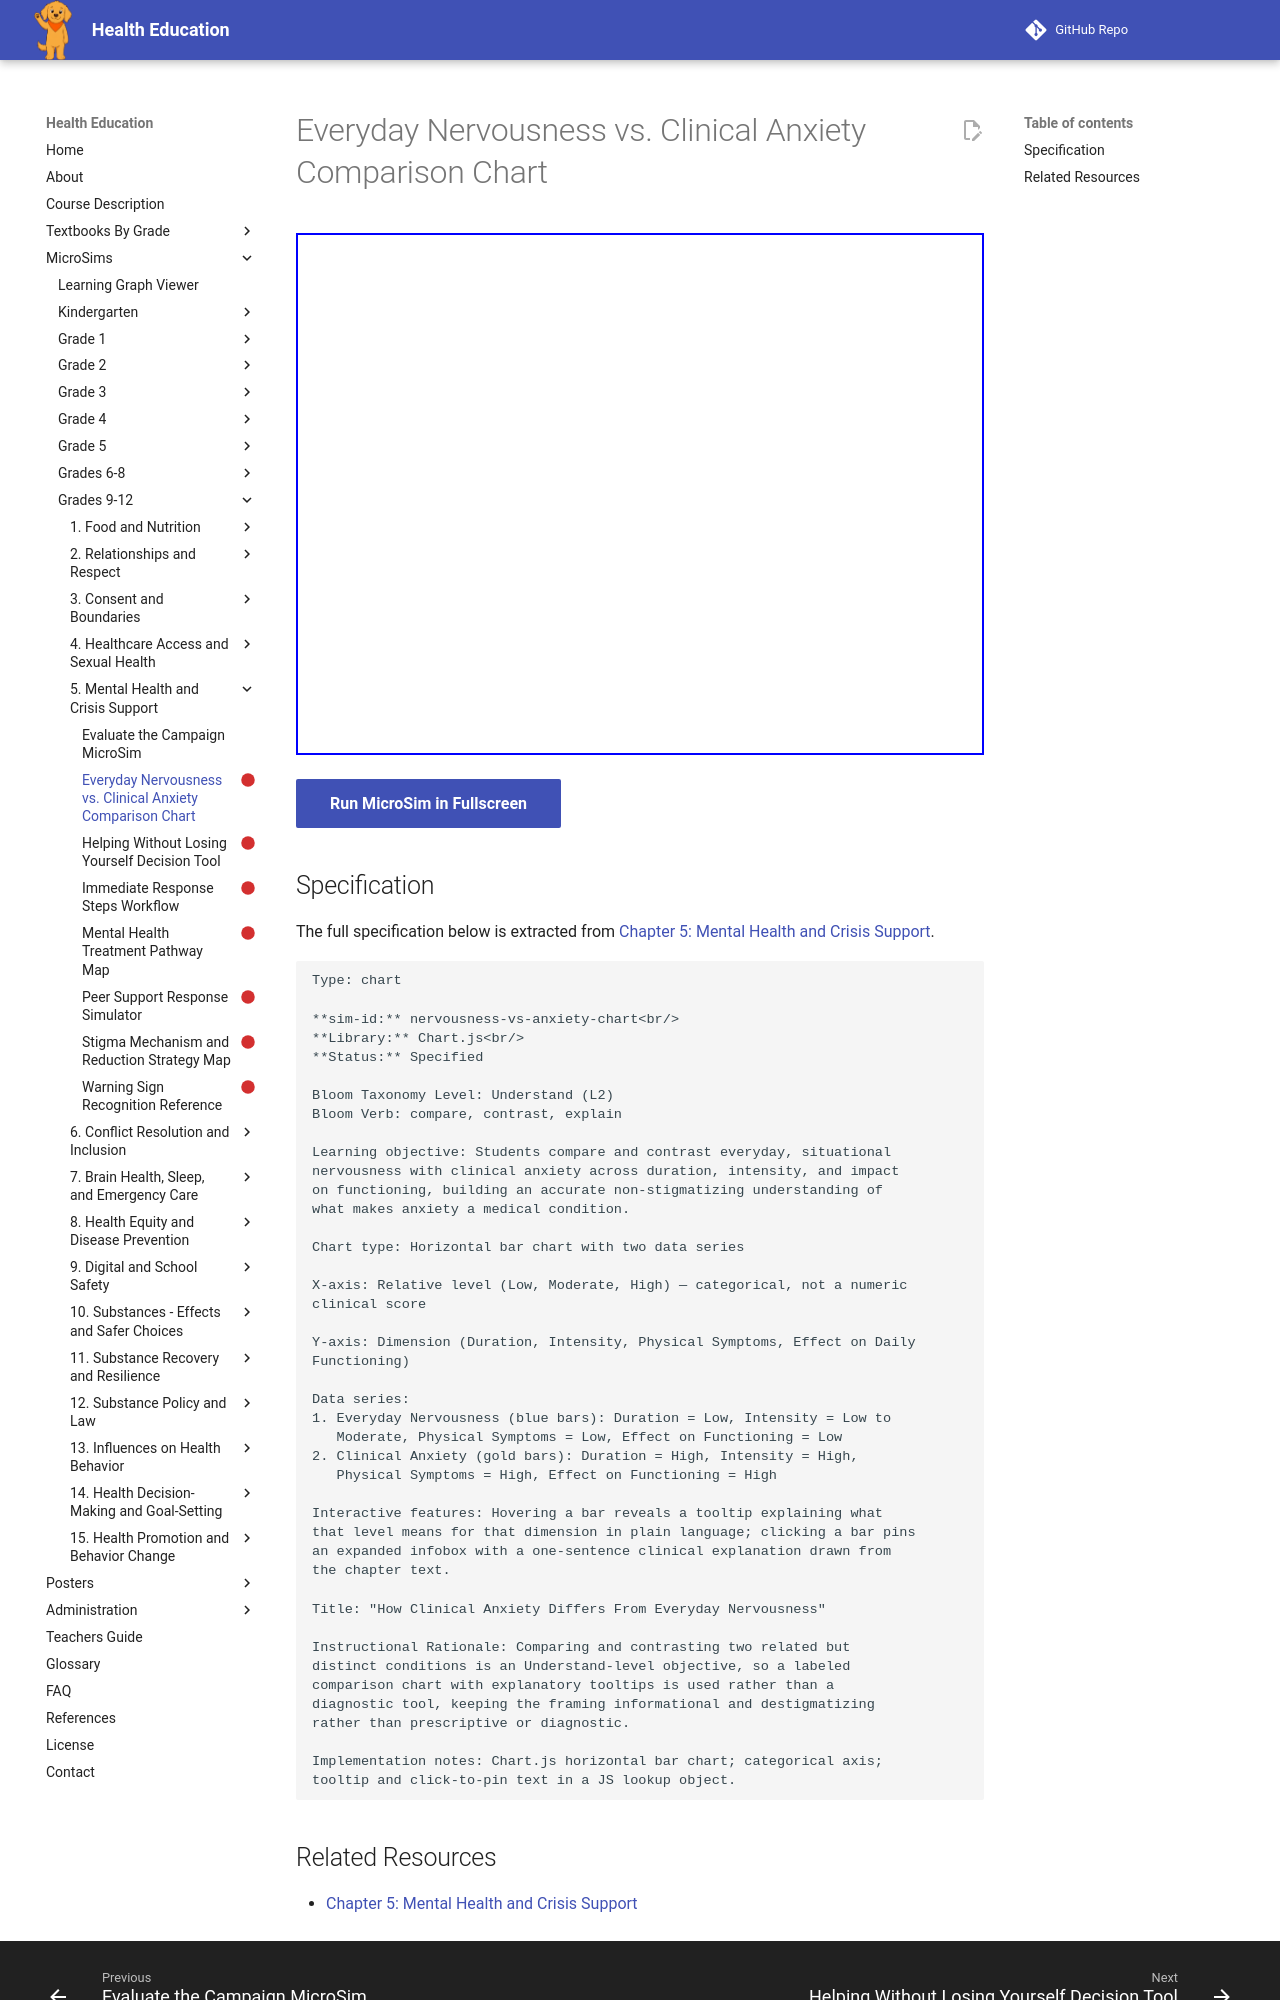

repository: dmccreary/health-education · page: sims/nervousness-vs-anxiety-chart/index.html · generator: mkdocs

---
title: Everyday Nervousness vs. Clinical Anxiety Comparison Chart
description: Students compare and contrast everyday, situational
status: scaffold
library: Chart.js
bloom_level: Understand (L2)
---

# Everyday Nervousness vs. Clinical Anxiety Comparison Chart



<iframe src="main.html" width="100%" height="522px"></iframe>

[Run MicroSim in Fullscreen](main.html){ .md-button .md-button--primary }

## Specification

The full specification below is extracted from
[Chapter 5: Mental Health and Crisis Support](../../bands/grade-9-12/chapters/05-mental-health-and-crisis-support/index.md).

```text
Type: chart

**sim-id:** nervousness-vs-anxiety-chart<br/>
**Library:** Chart.js<br/>
**Status:** Specified

Bloom Taxonomy Level: Understand (L2)
Bloom Verb: compare, contrast, explain

Learning objective: Students compare and contrast everyday, situational
nervousness with clinical anxiety across duration, intensity, and impact
on functioning, building an accurate non-stigmatizing understanding of
what makes anxiety a medical condition.

Chart type: Horizontal bar chart with two data series

X-axis: Relative level (Low, Moderate, High) — categorical, not a numeric
clinical score

Y-axis: Dimension (Duration, Intensity, Physical Symptoms, Effect on Daily
Functioning)

Data series:
1. Everyday Nervousness (blue bars): Duration = Low, Intensity = Low to
   Moderate, Physical Symptoms = Low, Effect on Functioning = Low
2. Clinical Anxiety (gold bars): Duration = High, Intensity = High,
   Physical Symptoms = High, Effect on Functioning = High

Interactive features: Hovering a bar reveals a tooltip explaining what
that level means for that dimension in plain language; clicking a bar pins
an expanded infobox with a one-sentence clinical explanation drawn from
the chapter text.

Title: "How Clinical Anxiety Differs From Everyday Nervousness"

Instructional Rationale: Comparing and contrasting two related but
distinct conditions is an Understand-level objective, so a labeled
comparison chart with explanatory tooltips is used rather than a
diagnostic tool, keeping the framing informational and destigmatizing
rather than prescriptive or diagnostic.

Implementation notes: Chart.js horizontal bar chart; categorical axis;
tooltip and click-to-pin text in a JS lookup object.
```
